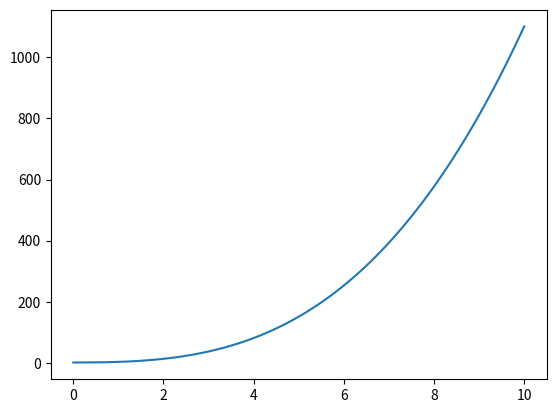

Here is the Python script that generated this plot:
import numpy as np
import matplotlib.pyplot as plt
x = np.linspace(0,10,100)
y = x**3 + x**2 + 1
plt.plot(x, y)
plt.show()